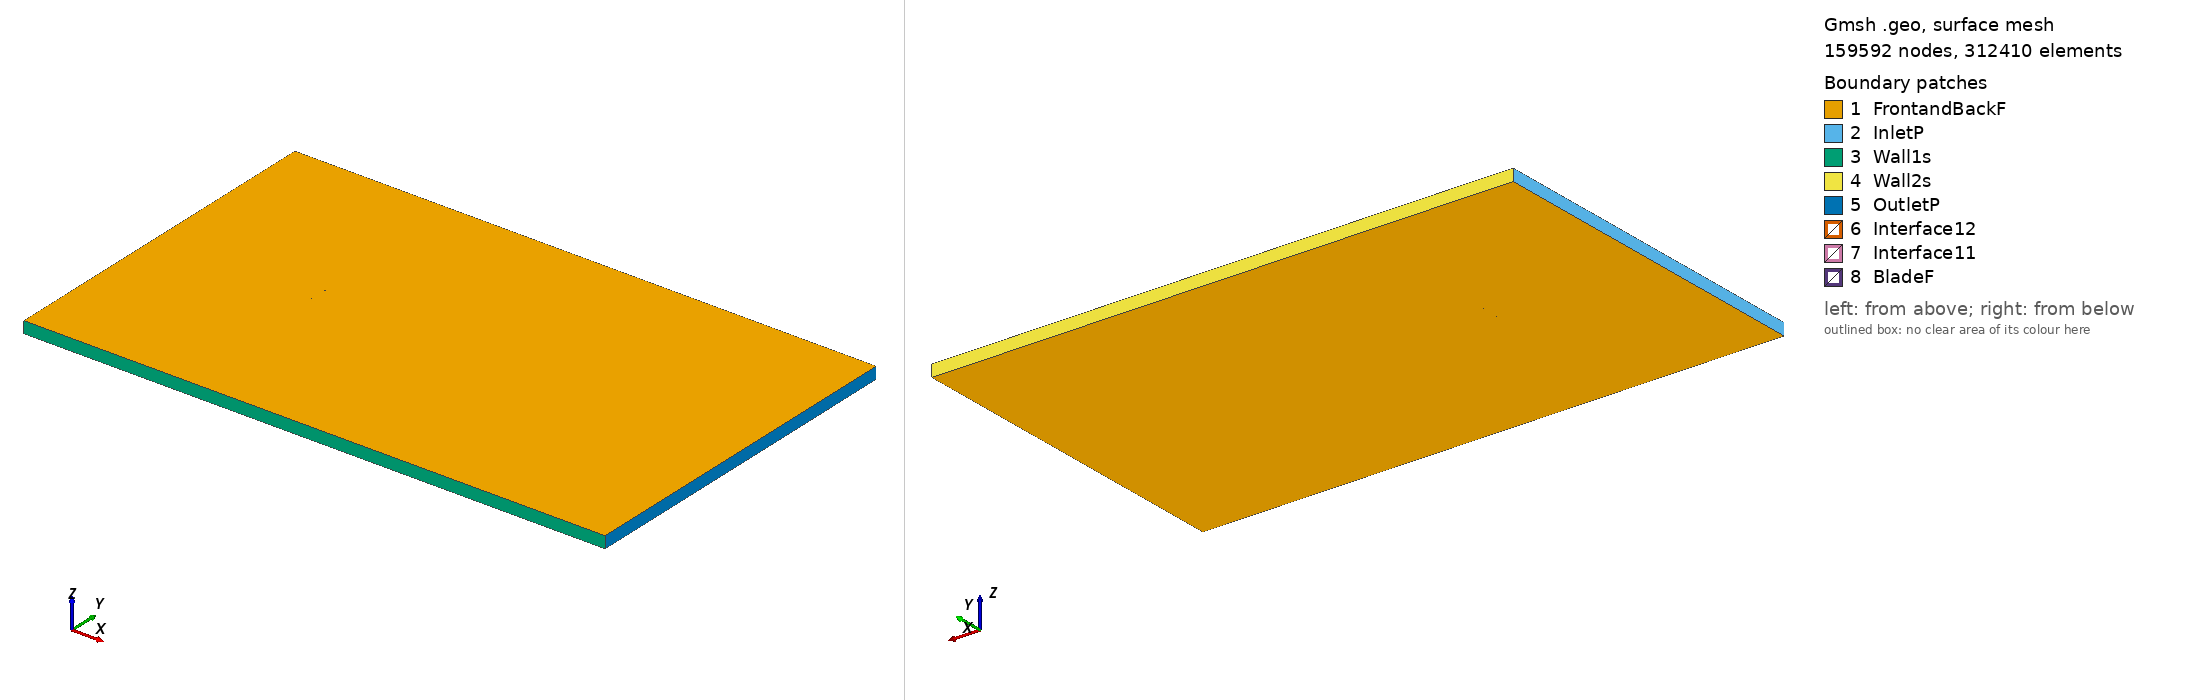

Gmsh geometry script, surface-meshed: 159592 nodes, 312410 surface elements. Boundary patches (legend numbers): 1 FrontandBackF, 2 InletP, 3 Wall1s, 4 Wall2s, 5 OutletP, 6 Interface12, 7 Interface11, 8 BladeF. Left view from above one corner, right view from below the opposite corner. Legend entries are the model's physical surfaces. The drawing asked Gmsh for element sizes between 1% and 20% of the model's largest extent; the script's own settings can give other sizes.

=== s8035_tsr_5.564_aoa_5.7579.geo (drawn) ===
SetFactory("OpenCASCADE");

Point(1) = {0.074698, 0.728356, 0, 1.0};
Point(2) = {0.073263, 0.728718, 0, 1.0};
Point(3) = {0.071481, 0.729142, 0, 1.0};
Point(4) = {0.069485, 0.729607, 0, 1.0};
Point(5) = {0.067286, 0.730112, 0, 1.0};
Point(6) = {0.064894, 0.730657, 0, 1.0};
Point(7) = {0.062314, 0.731246, 0, 1.0};
Point(8) = {0.059559, 0.731877, 0, 1.0};
Point(9) = {0.056642, 0.732553, 0, 1.0};
Point(10) = {0.053580, 0.733269, 0, 1.0};
Point(11) = {0.050386, 0.734018, 0, 1.0};
Point(12) = {0.047070, 0.734793, 0, 1.0};
Point(13) = {0.043642, 0.735590, 0, 1.0};
Point(14) = {0.040111, 0.736406, 0, 1.0};
Point(15) = {0.036490, 0.737237, 0, 1.0};
Point(16) = {0.032791, 0.738074, 0, 1.0};
Point(17) = {0.029024, 0.738914, 0, 1.0};
Point(18) = {0.025197, 0.739753, 0, 1.0};
Point(19) = {0.021323, 0.740588, 0, 1.0};
Point(20) = {0.017416, 0.741410, 0, 1.0};
Point(21) = {0.013482, 0.742215, 0, 1.0};
Point(22) = {0.009531, 0.743000, 0, 1.0};
Point(23) = {0.005575, 0.743763, 0, 1.0};
Point(24) = {0.001626, 0.744497, 0, 1.0};
Point(25) = {-0.002307, 0.745197, 0, 1.0};
Point(26) = {-0.006220, 0.745861, 0, 1.0};
Point(27) = {-0.010097, 0.746489, 0, 1.0};
Point(28) = {-0.013927, 0.747073, 0, 1.0};
Point(29) = {-0.017704, 0.747610, 0, 1.0};
Point(30) = {-0.021422, 0.748097, 0, 1.0};
Point(31) = {-0.025069, 0.748536, 0, 1.0};
Point(32) = {-0.028632, 0.748922, 0, 1.0};
Point(33) = {-0.032110, 0.749248, 0, 1.0};
Point(34) = {-0.035495, 0.749517, 0, 1.0};
Point(35) = {-0.038776, 0.749731, 0, 1.0};
Point(36) = {-0.041946, 0.749884, 0, 1.0};
Point(37) = {-0.044998, 0.749972, 0, 1.0};
Point(38) = {-0.047931, 0.750000, 0, 1.0};
Point(39) = {-0.050737, 0.749968, 0, 1.0};
Point(40) = {-0.053404, 0.749877, 0, 1.0};
Point(41) = {-0.055933, 0.749721, 0, 1.0};
Point(42) = {-0.058321, 0.749507, 0, 1.0};
Point(43) = {-0.060561, 0.749237, 0, 1.0};
Point(44) = {-0.062643, 0.748911, 0, 1.0};
Point(45) = {-0.064568, 0.748527, 0, 1.0};
Point(46) = {-0.066339, 0.748090, 0, 1.0};
Point(47) = {-0.067950, 0.747609, 0, 1.0};
Point(48) = {-0.069389, 0.747086, 0, 1.0};
Point(49) = {-0.070660, 0.746518, 0, 1.0};
Point(50) = {-0.071768, 0.745913, 0, 1.0};
Point(51) = {-0.072709, 0.745283, 0, 1.0};
Point(52) = {-0.073466, 0.744640, 0, 1.0};
Point(53) = {-0.074039, 0.743974, 0, 1.0};
Point(54) = {-0.074436, 0.743298, 0, 1.0};
Point(55) = {-0.074622, 0.742650, 0, 1.0};
Point(56) = {-0.074569, 0.741978, 0, 1.0};
Point(57) = {-0.074315, 0.741235, 0, 1.0};
Point(58) = {-0.073886, 0.740469, 0, 1.0};
Point(59) = {-0.073273, 0.739687, 0, 1.0};
Point(60) = {-0.072477, 0.738883, 0, 1.0};
Point(61) = {-0.071512, 0.738069, 0, 1.0};
Point(62) = {-0.070380, 0.737258, 0, 1.0};
Point(63) = {-0.069074, 0.736458, 0, 1.0};
Point(64) = {-0.067592, 0.735665, 0, 1.0};
Point(65) = {-0.065944, 0.734883, 0, 1.0};
Point(66) = {-0.064134, 0.734123, 0, 1.0};
Point(67) = {-0.062159, 0.733388, 0, 1.0};
Point(68) = {-0.060019, 0.732676, 0, 1.0};
Point(69) = {-0.057721, 0.731990, 0, 1.0};
Point(70) = {-0.055274, 0.731332, 0, 1.0};
Point(71) = {-0.052679, 0.730710, 0, 1.0};
Point(72) = {-0.049936, 0.730119, 0, 1.0};
Point(73) = {-0.047056, 0.729560, 0, 1.0};
Point(74) = {-0.044048, 0.729037, 0, 1.0};
Point(75) = {-0.040912, 0.728554, 0, 1.0};
Point(76) = {-0.037653, 0.728109, 0, 1.0};
Point(77) = {-0.034283, 0.727697, 0, 1.0};
Point(78) = {-0.030810, 0.727322, 0, 1.0};
Point(79) = {-0.027242, 0.726989, 0, 1.0};
Point(80) = {-0.023581, 0.726692, 0, 1.0};
Point(81) = {-0.019840, 0.726426, 0, 1.0};
Point(82) = {-0.016032, 0.726198, 0, 1.0};
Point(83) = {-0.012162, 0.726006, 0, 1.0};
Point(84) = {-0.008238, 0.725847, 0, 1.0};
Point(85) = {-0.004272, 0.725717, 0, 1.0};
Point(86) = {-0.000277, 0.725618, 0, 1.0};
Point(87) = {0.003739, 0.725548, 0, 1.0};
Point(88) = {0.007767, 0.725506, 0, 1.0};
Point(89) = {0.011795, 0.725486, 0, 1.0};
Point(90) = {0.015811, 0.725490, 0, 1.0};
Point(91) = {0.019804, 0.725516, 0, 1.0};
Point(92) = {0.023766, 0.725560, 0, 1.0};
Point(93) = {0.027684, 0.725618, 0, 1.0};
Point(94) = {0.031542, 0.725689, 0, 1.0};
Point(95) = {0.035334, 0.725771, 0, 1.0};
Point(96) = {0.039048, 0.725862, 0, 1.0};
Point(97) = {0.042671, 0.725957, 0, 1.0};
Point(98) = {0.046189, 0.726054, 0, 1.0};
Point(99) = {0.049592, 0.726151, 0, 1.0};
Point(100) = {0.052873, 0.726248, 0, 1.0};
Point(101) = {0.056015, 0.726337, 0, 1.0};
Point(102) = {0.059008, 0.726417, 0, 1.0};
Point(103) = {0.061834, 0.726486, 0, 1.0};
Point(104) = {0.064479, 0.726548, 0, 1.0};
Point(105) = {0.066933, 0.726605, 0, 1.0};
Point(106) = {0.069188, 0.726661, 0, 1.0};
Point(107) = {0.071237, 0.726717, 0, 1.0};
Point(108) = {0.073067, 0.726777, 0, 1.0};
Point(109) = {0.074545, 0.726846, 0, 1.0};
Point(110) = {-0.074698, -0.728356, 0, 1.0};
Point(111) = {-0.073263, -0.728718, 0, 1.0};
Point(112) = {-0.071481, -0.729142, 0, 1.0};
Point(113) = {-0.069485, -0.729607, 0, 1.0};
Point(114) = {-0.067286, -0.730112, 0, 1.0};
Point(115) = {-0.064894, -0.730657, 0, 1.0};
Point(116) = {-0.062314, -0.731246, 0, 1.0};
Point(117) = {-0.059559, -0.731877, 0, 1.0};
Point(118) = {-0.056642, -0.732553, 0, 1.0};
Point(119) = {-0.053580, -0.733269, 0, 1.0};
Point(120) = {-0.050386, -0.734018, 0, 1.0};
Point(121) = {-0.047070, -0.734793, 0, 1.0};
Point(122) = {-0.043642, -0.735590, 0, 1.0};
Point(123) = {-0.040111, -0.736406, 0, 1.0};
Point(124) = {-0.036490, -0.737237, 0, 1.0};
Point(125) = {-0.032791, -0.738074, 0, 1.0};
Point(126) = {-0.029024, -0.738914, 0, 1.0};
Point(127) = {-0.025197, -0.739753, 0, 1.0};
Point(128) = {-0.021323, -0.740588, 0, 1.0};
Point(129) = {-0.017416, -0.741410, 0, 1.0};
Point(130) = {-0.013482, -0.742215, 0, 1.0};
Point(131) = {-0.009531, -0.743000, 0, 1.0};
Point(132) = {-0.005575, -0.743763, 0, 1.0};
Point(133) = {-0.001626, -0.744497, 0, 1.0};
Point(134) = {0.002307, -0.745197, 0, 1.0};
Point(135) = {0.006220, -0.745861, 0, 1.0};
Point(136) = {0.010097, -0.746489, 0, 1.0};
Point(137) = {0.013927, -0.747073, 0, 1.0};
Point(138) = {0.017704, -0.747610, 0, 1.0};
Point(139) = {0.021422, -0.748097, 0, 1.0};
Point(140) = {0.025069, -0.748536, 0, 1.0};
Point(141) = {0.028632, -0.748922, 0, 1.0};
Point(142) = {0.032110, -0.749248, 0, 1.0};
Point(143) = {0.035495, -0.749517, 0, 1.0};
Point(144) = {0.038776, -0.749731, 0, 1.0};
Point(145) = {0.041946, -0.749884, 0, 1.0};
Point(146) = {0.044998, -0.749972, 0, 1.0};
Point(147) = {0.047931, -0.750000, 0, 1.0};
Point(148) = {0.050737, -0.749968, 0, 1.0};
Point(149) = {0.053404, -0.749877, 0, 1.0};
Point(150) = {0.055933, -0.749721, 0, 1.0};
Point(151) = {0.058321, -0.749507, 0, 1.0};
Point(152) = {0.060561, -0.749237, 0, 1.0};
Point(153) = {0.062643, -0.748911, 0, 1.0};
Point(154) = {0.064568, -0.748527, 0, 1.0};
Point(155) = {0.066339, -0.748090, 0, 1.0};
Point(156) = {0.067950, -0.747609, 0, 1.0};
Point(157) = {0.069389, -0.747086, 0, 1.0};
Point(158) = {0.070660, -0.746518, 0, 1.0};
Point(159) = {0.071768, -0.745913, 0, 1.0};
Point(160) = {0.072709, -0.745283, 0, 1.0};
Point(161) = {0.073466, -0.744640, 0, 1.0};
Point(162) = {0.074039, -0.743974, 0, 1.0};
Point(163) = {0.074436, -0.743298, 0, 1.0};
Point(164) = {0.074622, -0.742650, 0, 1.0};
Point(165) = {0.074569, -0.741978, 0, 1.0};
Point(166) = {0.074315, -0.741235, 0, 1.0};
Point(167) = {0.073886, -0.740469, 0, 1.0};
Point(168) = {0.073273, -0.739687, 0, 1.0};
Point(169) = {0.072477, -0.738883, 0, 1.0};
Point(170) = {0.071512, -0.738069, 0, 1.0};
Point(171) = {0.070380, -0.737258, 0, 1.0};
Point(172) = {0.069074, -0.736458, 0, 1.0};
Point(173) = {0.067592, -0.735665, 0, 1.0};
Point(174) = {0.065944, -0.734883, 0, 1.0};
Point(175) = {0.064134, -0.734123, 0, 1.0};
Point(176) = {0.062159, -0.733388, 0, 1.0};
Point(177) = {0.060019, -0.732676, 0, 1.0};
Point(178) = {0.057721, -0.731990, 0, 1.0};
Point(179) = {0.055274, -0.731332, 0, 1.0};
Point(180) = {0.052679, -0.730710, 0, 1.0};
Point(181) = {0.049936, -0.730119, 0, 1.0};
Point(182) = {0.047056, -0.729560, 0, 1.0};
Point(183) = {0.044048, -0.729037, 0, 1.0};
Point(184) = {0.040912, -0.728554, 0, 1.0};
Point(185) = {0.037653, -0.728109, 0, 1.0};
Point(186) = {0.034283, -0.727697, 0, 1.0};
Point(187) = {0.030810, -0.727322, 0, 1.0};
Point(188) = {0.027242, -0.726989, 0, 1.0};
Point(189) = {0.023581, -0.726692, 0, 1.0};
Point(190) = {0.019840, -0.726426, 0, 1.0};
Point(191) = {0.016032, -0.726198, 0, 1.0};
Point(192) = {0.012162, -0.726006, 0, 1.0};
Point(193) = {0.008238, -0.725847, 0, 1.0};
Point(194) = {0.004272, -0.725717, 0, 1.0};
Point(195) = {0.000277, -0.725618, 0, 1.0};
Point(196) = {-0.003739, -0.725548, 0, 1.0};
Point(197) = {-0.007767, -0.725506, 0, 1.0};
Point(198) = {-0.011795, -0.725486, 0, 1.0};
Point(199) = {-0.015811, -0.725490, 0, 1.0};
Point(200) = {-0.019804, -0.725516, 0, 1.0};
Point(201) = {-0.023766, -0.725560, 0, 1.0};
Point(202) = {-0.027684, -0.725618, 0, 1.0};
Point(203) = {-0.031542, -0.725689, 0, 1.0};
Point(204) = {-0.035334, -0.725771, 0, 1.0};
Point(205) = {-0.039048, -0.725862, 0, 1.0};
Point(206) = {-0.042671, -0.725957, 0, 1.0};
Point(207) = {-0.046189, -0.726054, 0, 1.0};
Point(208) = {-0.049592, -0.726151, 0, 1.0};
Point(209) = {-0.052873, -0.726248, 0, 1.0};
Point(210) = {-0.056015, -0.726337, 0, 1.0};
Point(211) = {-0.059008, -0.726417, 0, 1.0};
Point(212) = {-0.061834, -0.726486, 0, 1.0};
Point(213) = {-0.064479, -0.726548, 0, 1.0};
Point(214) = {-0.066933, -0.726605, 0, 1.0};
Point(215) = {-0.069188, -0.726661, 0, 1.0};
Point(216) = {-0.071237, -0.726717, 0, 1.0};
Point(217) = {-0.073067, -0.726777, 0, 1.0};
Point(218) = {-0.074545, -0.726846, 0, 1.0};

// Lines: first blade (splines 1-4)
Spline(1) = {1:33};
Spline(2) = {33:76};
Spline(3) = {76:109};
Spline(4) = {109,1};

// Lines: second blade (splines 5-8)
Spline(5) = {110:142};
Spline(6) = {142:185};
Spline(7) = {185:218};
Spline(8) = {218,110};

// Outer domain (points 20001-4 and lines)
Point(219) = {-13.50000000, -15.00000000, 0, 1.0};
Point(220) = {-13.50000000, 15.00000000, 0, 1.0};
Point(221) = {36.00000000, 15.00000000, 0, 1.0};
Point(222) = {36.00000000, -15.00000000, 0, 1.0};
Line(11) = {219, 220};
Line(12) = {220, 221};
Line(13) = {221, 222};
Line(14) = {219, 222};

// Interface (between moving and stationary domain) (circles)
Circle(9) = {0, 0, 0, 0.80000000, 0, 2*Pi};
Circle(10) = {0, 0, 0, 0.80000000, 0, 2*Pi};

// Loops collect Lines/Splines/etc (blade1, blade2, domain, first circle)
Line Loop(1) = {1:4};
Line Loop(2) = {5:8};
Line Loop(3) = {11,12,13,-14};
Line Loop(4) = {9};

// BooleanDifference cuts out the circle/interface from the domain
Plane Surface(1) = {3};
Plane Surface(2) = {4};
BooleanDifference{ Surface{1}; Delete;}{ Surface{2}; Delete;}

// This one cuts out the blades from the inner circle/interface
Line Loop(6) = {10};
Plane Surface(5) = {6};
Plane Surface(6) = {1};
Plane Surface(7) = {2};
BooleanDifference{ Surface{5}; Delete;}{ Surface{6,7}; Delete;}

// extrude to 3rd dimension
Extrude {0, 0, 1} {Surface{1}; Surface{5}; Layers{1}; Recombine;}

// Physical Surfaces are the named boundaries (patches)
Physical Surface("Interface11") = {12};
Physical Surface("Interface12") = {10};

// sides of domain
Physical Surface("InletP") = {6};
Physical Surface("OutletP") = {9};

// top and bottom of domain
Physical Surface("Wall1s") = {7};
Physical Surface("Wall2s") = {8};

// Check FrontandBackF by ensuring there is nothing in the 3rd dimension
Physical Surface("FrontandBackF") = {1,11,5,21};
Physical Surface("BladeF") = {13:20};
Physical Volume("Turbine") = {2};
Physical Volume("Farfield") = {1};

// settings for airfoil boundary layer
Field[1] = BoundaryLayer;
Field[1].EdgesList = {1:8};
Field[1].hwall_n = 1e-3;
Field[1].thickness = 1.5e-2;
Field[1].ratio = 1.05;
Field[1].Quads = 1;
BoundaryLayer Field = 1;

// control points for mesh (blade and interface)
// floor((arc length / 1.5mm)/ 6) -> Transfinite Line
Transfinite Line {1,2,3,5,6,7} = 34 Using Progression 1;
Transfinite Line {4,8} = 2 Using Progression 1;
Transfinite Line {9, 15} = 800 Using Progression 1;

// For more information on gmsh syntax, visit http://gmsh.info/doc/texinfo/gmsh.html
